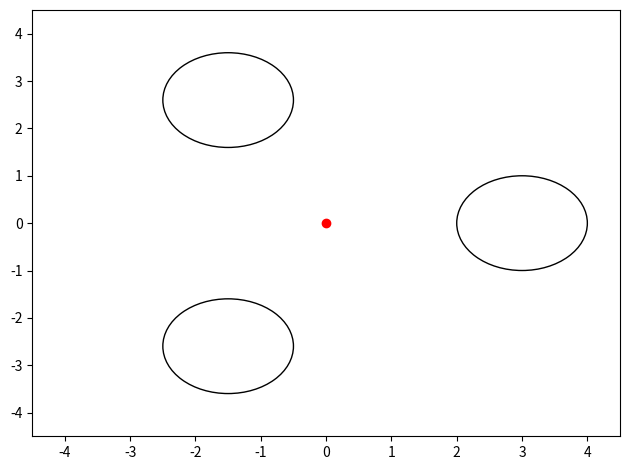

This chart was generated by the following Python code:
import numpy as np
import matplotlib.pyplot as plt
from matplotlib import rcParams 
rcParams.update({'figure.autolayout': True})

def rotate(origin, point, angle_rad):
  """
  Rotate a point counterclockwise by a given angle around a given origin.

  The angle should be given in radians.

  Source: https://stackoverflow.com/questions/34372480/rotate-point-about-another-point-in-degrees-python
  """
  ox, oy = origin
  px, py = point

  qx = ox + np.cos(angle_rad) * (px - ox) - np.sin(angle_rad) * (py - oy)
  qy = oy + np.sin(angle_rad) * (px - ox) + np.cos(angle_rad) * (py - oy)
  return (qx, qy)

def find_lighthouse_centers(N, PC):
  alpha_rad = np.radians(360.0 / N)
  centers = []
  centers.append((PC[0] + N, PC[1]))
  for i in range(1, N):
    centers.append(rotate(PC, centers[0], alpha_rad * i))
  return centers


if __name__ == "__main__":
  num_lighthouses = 3
  assert(num_lighthouses > 0)
  placement_center = (0.0, 0.0)
  centers = find_lighthouse_centers(num_lighthouses, placement_center)
  print(centers)

  # plots
  fig = plt.figure()
  ax = plt.axes()
  ax.scatter(placement_center[0], placement_center[1], color="red")
  for c in centers:
    ax.add_patch(plt.Circle(c, 1.0, color='black', fill=False))
  plt.xlim([-num_lighthouses-1.5, num_lighthouses+1.5])
  plt.ylim([-num_lighthouses-1.5, num_lighthouses+1.5])
  plt.show()